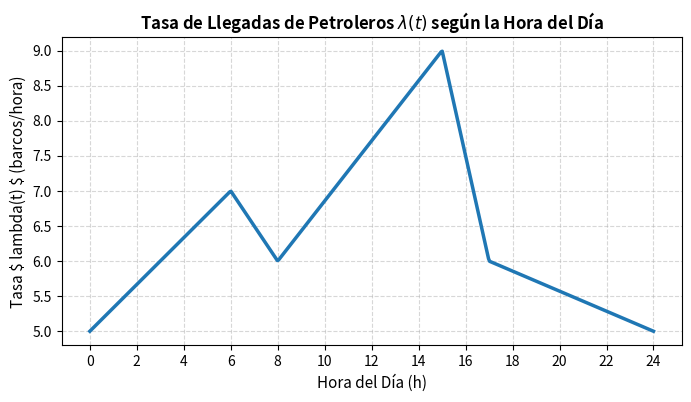

Write the Python code that produced this figure. (Note: this script raises an exception after producing the figure.)
from pathlib import Path
import matplotlib.pyplot as plt
import numpy as np


def get_lambda_hour(t_val: float) -> float:
    """Calcula la tasa instantánea lambda(t) en barcos/hora según la hora del día."""
    t_mod = t_val % 24.0
    if 0.0 <= t_mod <= 6.0:
        return 5.0 + (7.0 - 5.0) * (t_mod / 6.0)
    elif 6.0 < t_mod <= 8.0:
        return 7.0 + (6.0 - 7.0) * ((t_mod - 6.0) / 2.0)
    elif 8.0 < t_mod <= 15.0:
        return 6.0 + (9.0 - 6.0) * ((t_mod - 8.0) / 7.0)
    elif 15.0 < t_mod <= 17.0:
        return 9.0 + (6.0 - 9.0) * ((t_mod - 15.0) / 2.0)
    else:  # 17.0 < t_mod <= 24.0
        return 6.0 + (5.0 - 6.0) * ((t_mod - 17.0) / 7.0)


def plot_lambda_arrival_rate(output_path: Path | str = "tasa_llegadas.png") -> None:
    """Genera la curva de la tasa de llegadas lambda(t) para 24 horas."""
    t = np.linspace(0, 24, 500)
    lambdas = [get_lambda_hour(tv) for tv in t]

    plt.figure(figsize=(8, 4))
    plt.plot(t, lambdas, color="#1f77b4", lw=2.5)
    plt.title(
        r"Tasa de Llegadas de Petroleros $\lambda(t)$ según la Hora del Día",
        fontsize=12,
        fontweight="bold",
    )
    plt.xlabel("Hora del Día (h)", fontsize=11)
    plt.ylabel(r"Tasa \$ lambda(t) \$ (barcos/hora)", fontsize=11)
    plt.xticks(range(0, 25, 2))
    plt.grid(True, linestyle="--", alpha=0.5)

    plt.savefig(output_path, dpi=300, bbox_inches="tight")
    plt.close()


def plot_port_time_evolution(output_path: Path | str = "evolucion_puerto.png") -> None:
    """Genera la serie temporal de barcos atracados y cola durante 72 horas."""
    rng = np.random.RandomState(42)
    time_hours = np.linspace(0, 72, 300)

    docked = 2.67 + 0.8 * np.sin(time_hours / 4) + rng.normal(0, 0.2, 300)
    docked = np.clip(docked, 0, 20)
    queue = np.maximum(0, rng.exponential(0.02, 300) - 0.05)

    fig, ax1 = plt.subplots(figsize=(10, 4))

    line1 = ax1.plot(
        time_hours,
        docked,
        color="#1f77b4",
        label="Barcos Atracados (Muelles)",
        lw=2,
    )
    ax1.set_xlabel("Tiempo de Simulación (Horas)", fontsize=11)
    ax1.set_ylabel("Barcos Atracados", color="#1f77b4", fontsize=11)
    ax1.tick_params(axis="y", labelcolor="#1f77b4")
    ax1.grid(True, linestyle="--", alpha=0.5)

    ax2 = ax1.twinx()
    line2 = ax2.plot(
        time_hours,
        queue,
        color="#d62728",
        label="Barcos en Cola",
        lw=1.5,
        linestyle="--",
    )
    ax2.set_ylabel("Barcos en Cola", color="#d62728", fontsize=11)
    ax2.tick_params(axis="y", labelcolor="#d62728")

    # Leyenda combinada para ambos ejes
    lines = line1 + line2
    labels = [line.get_label() for line in lines]
    ax1.legend(lines, labels, loc="upper right", fontsize=10)

    plt.title(
        "Evolución Temporal de Ocupación y Colas en el Puerto (Muestra de 3 Días)",
        fontsize=12,
        fontweight="bold",
    )
    plt.savefig(output_path, dpi=300, bbox_inches="tight")
    plt.close()


def plot_scenario_comparison(output_path: Path | str = "comparativa_escenarios.png") -> None:
    """Genera gráfico de barras comparativo entre el caso base y las ampliaciones."""
    categories = ["Tiempo Atracar (min)", "Ocupación Muelles (%)", "Cola Media (barcos)"]
    caso_base = [10.01, 13.35, 0.00]
    opcion_a = [10.01, 13.35, 0.00]
    opcion_b = [10.01, 10.68, 0.00]

    x = np.arange(len(categories))
    width = 0.25

    fig, ax = plt.subplots(figsize=(9, 5))
    ax.bar(x - width, caso_base, width, label="Caso Base (10 Rem, 20 Muelles)", color="#1f77b4")
    ax.bar(x, opcion_a, width, label="Opción A (+3 Remolcadores)", color="#2ca02c")
    ax.bar(x + width, opcion_b, width, label="Opción B (+5 Muelles)", color="#ff7f0e")

    ax.set_ylabel("Valor de la Métrica", fontsize=11)
    ax.set_title("Comparativa Rendimiento: Caso Base vs. Ampliaciones", fontsize=12, fontweight="bold")
    ax.set_xticks(x)
    ax.set_xticklabels(categories, fontsize=10)
    ax.legend(fontsize=10)
    ax.grid(axis="y", linestyle="--", alpha=0.5)

    plt.savefig(output_path, dpi=300, bbox_inches="tight")
    plt.close()


def main() -> None:
    plot_lambda_arrival_rate("imagenes/tasa_llegadas.png")
    plot_port_time_evolution("imagenes/evolucion_puerto.png")
    plot_scenario_comparison("imagenes/comparativa_escenarios.png")
    print(
        "Imágenes del puerto ('tasa_llegadas.png', 'evolucion_puerto.png', "
        "'comparativa_escenarios.png') generadas correctamente."
    )


if __name__ == "__main__":
    main()
